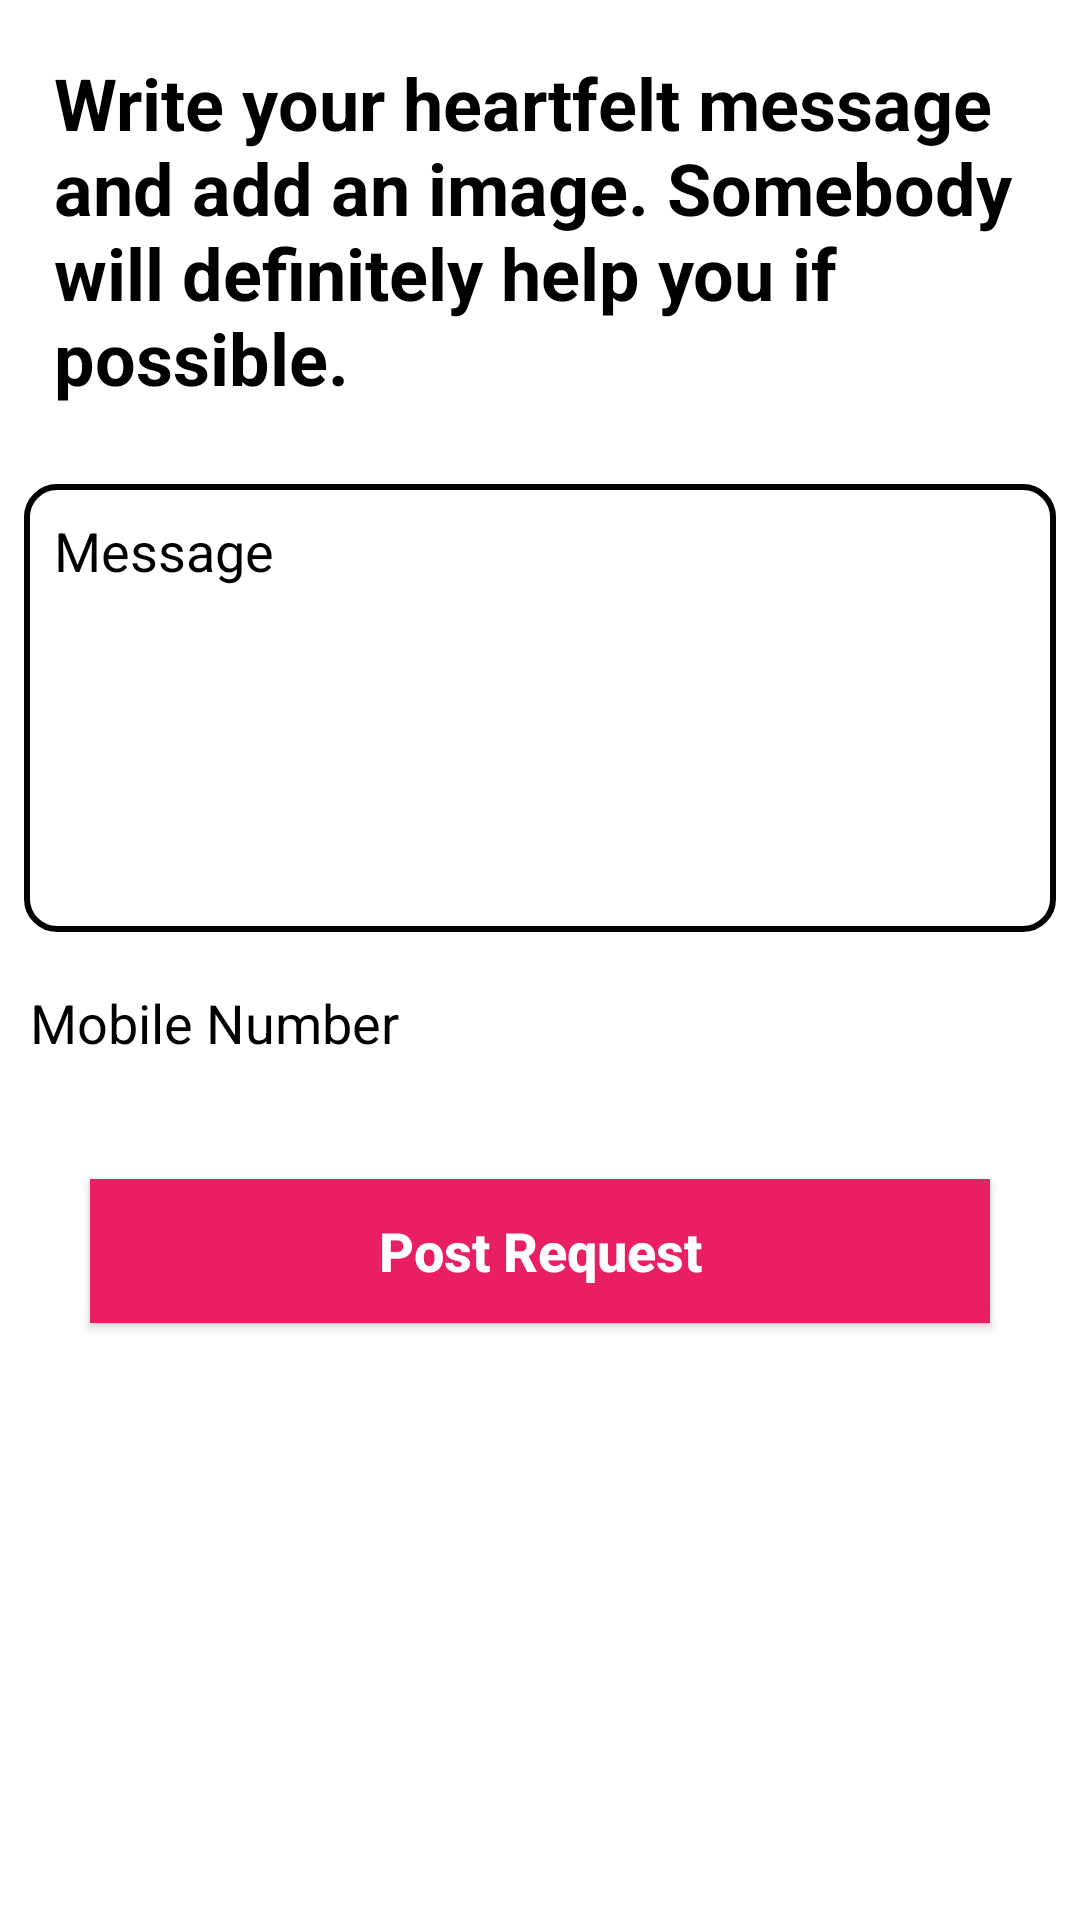

This screen was rendered from an Android layout file. Write that file and the resources it references.
<!-- AndroidManifest.xml: application theme Theme.ShareLife -->
<!-- res/layout/activity_make_request.xml -->
<?xml version="1.0" encoding="utf-8"?>
<ScrollView xmlns:android="http://schemas.android.com/apk/res/android"
    xmlns:app="http://schemas.android.com/apk/res-auto"
    xmlns:tools="http://schemas.android.com/tools"
    android:layout_width="match_parent"
    android:layout_height="match_parent"
    android:background="@color/white"
    tools:context=".Activities.MakeRequestActivity">
    <androidx.appcompat.widget.LinearLayoutCompat
        android:layout_width="match_parent"
        android:layout_height="wrap_content"
        android:orientation="vertical">
        <TextView
            android:layout_width="match_parent"
            android:layout_height="wrap_content"
            android:padding="18dp"
            android:textSize="24sp"
            android:textStyle="bold"
            android:textColor="@color/black"
            android:text="@string/write_your_a_heartfelt_message_and_add_an_image_somebody_will_definitely_help_you_if_possible"/>

        <FrameLayout
            android:layout_width="match_parent"
            android:layout_height="wrap_content"
            android:layout_margin="8dp"
            android:background="@drawable/border_background">
        <androidx.appcompat.widget.AppCompatEditText
            android:layout_width="match_parent"
            android:layout_height="wrap_content"
            android:id="@+id/message"
            android:textSize="18sp"
            android:minLines="6"
            android:maxLines="10"
            android:hint="@string/message"
            android:padding="10dp"
            android:cursorVisible="false"
            android:background="@null"
            android:textColorHint="@android:color/black"
            android:gravity="top"
            android:textAlignment="gravity"
            android:textColor="@android:color/black"/>

        </FrameLayout>

        <androidx.appcompat.widget.LinearLayoutCompat
            android:layout_width="match_parent"
            android:layout_height="wrap_content"
            android:layout_weight="10"
            android:orientation="horizontal">


            <androidx.appcompat.widget.AppCompatEditText
                android:layout_width="match_parent"
                android:layout_height="wrap_content"
                android:id="@+id/number"
                android:textSize="18sp"

                android:hint="@string/number"
                android:padding="10dp"
                android:cursorVisible="false"
                android:background="@null"
                android:textColorHint="@android:color/black"
                android:gravity="top"
                android:textAlignment="gravity"
                android:textColor="@android:color/black"/>
        </androidx.appcompat.widget.LinearLayoutCompat>
        <androidx.appcompat.widget.AppCompatButton
            android:id="@+id/submit_button"
            android:layout_width="match_parent"
            android:layout_height="wrap_content"

            android:layout_margin="30dp"
            android:background="@color/pink"
            android:text="@string/post_request"
            android:textAllCaps="false"
            android:textColor="@color/white"
            android:textSize="18sp"
            android:textStyle="bold" />

    </androidx.appcompat.widget.LinearLayoutCompat>


</ScrollView>
<!-- resources referenced by this layout -->
<resources>
  <color name="black">#FF000000</color>
  <color name="pink">#E91E63</color>
  <color name="white">#FFFFFFFF</color>
  <!-- drawable border_background (drawable) -->
  <?xml version="1.0" encoding="utf-8"?>
  <shape xmlns:android="http://schemas.android.com/apk/res/android"
    android:shape="rectangle">
  
      <stroke
          android:color="@android:color/black"
          android:width="2dp"/>
      <corners
          android:radius="10dp"/>
  
  </shape>
  <string name="message">Message</string>
  <string name="number">Mobile Number</string>
  <string name="post_request">Post Request</string>
  <string name="write_your_a_heartfelt_message_and_add_an_image_somebody_will_definitely_help_you_if_possible">Write your heartfelt message and add an image. Somebody will definitely help you if possible.</string>
  <style name="Theme.ShareLife" parent="Theme.MaterialComponents.DayNight.NoActionBar">
          
          <item name="colorPrimary">@color/purple_500</item>
          <item name="colorPrimaryVariant">@color/purple_700</item>
          <item name="colorOnPrimary">@color/white</item>
          
          <item name="colorSecondary">@color/teal_200</item>
          <item name="colorSecondaryVariant">@color/teal_700</item>
          <item name="colorOnSecondary">@color/black</item>
          
          <item name="android:statusBarColor" tools:targetApi="l">?attr/colorPrimaryVariant</item>
          
      </style>
  <color name="purple_500">#FF6200EE</color>
  <color name="purple_700">#FF3700B3</color>
  <color name="teal_200">#FF03DAC5</color>
  <color name="teal_700">#FF018786</color>
</resources>
